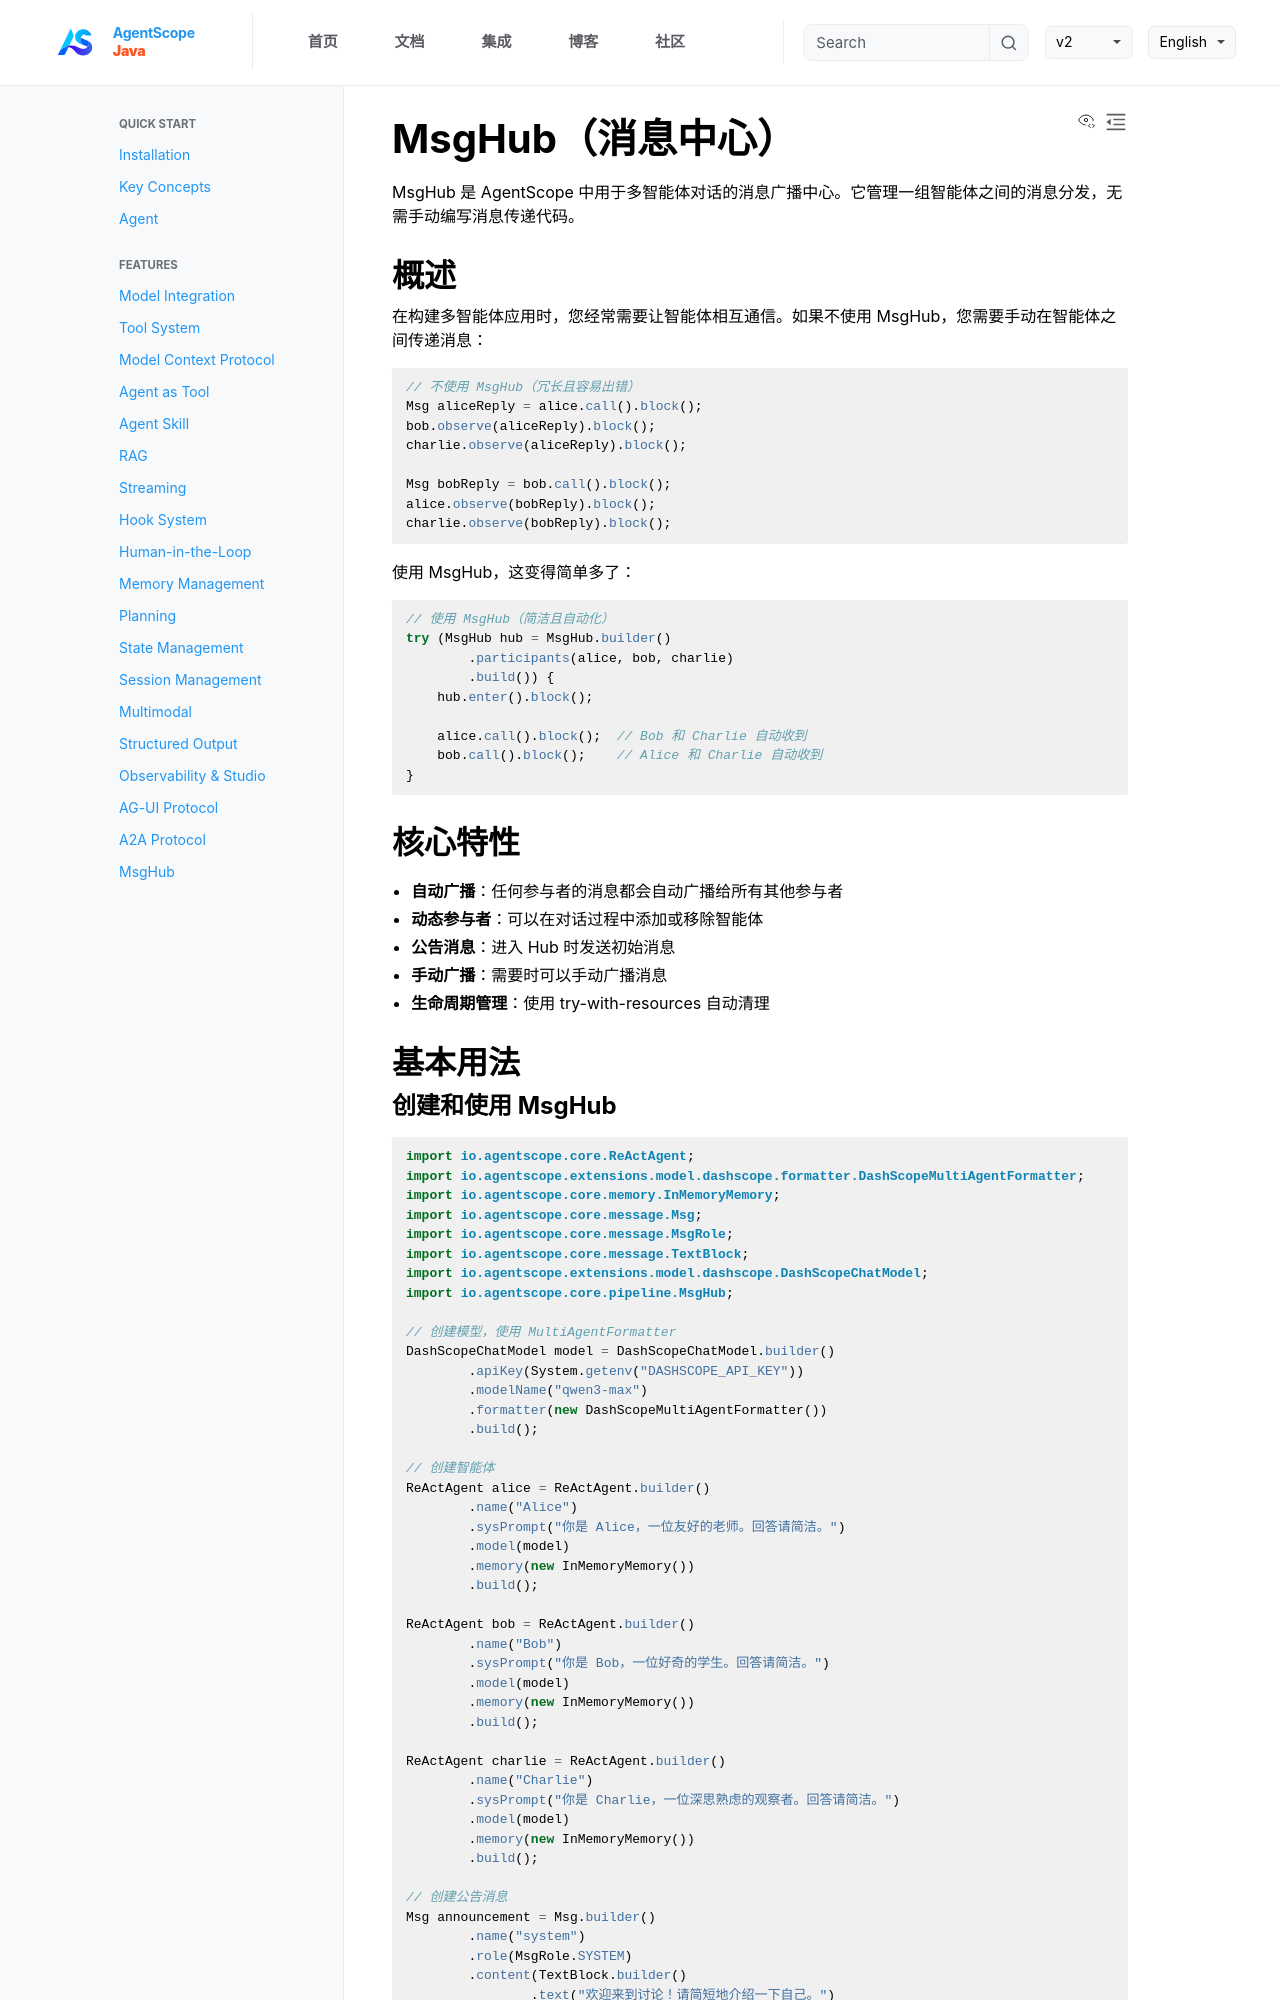

repository: lifl00001/agentscope-java · page: v1/zh/docs/task/msghub.html · generator: jekyll

# MsgHub（消息中心）

MsgHub 是 AgentScope 中用于多智能体对话的消息广播中心。它管理一组智能体之间的消息分发，无需手动编写消息传递代码。

## 概述

在构建多智能体应用时，您经常需要让智能体相互通信。如果不使用 MsgHub，您需要手动在智能体之间传递消息：

```java
// 不使用 MsgHub（冗长且容易出错）
Msg aliceReply = alice.call().block();
bob.observe(aliceReply).block();
charlie.observe(aliceReply).block();

Msg bobReply = bob.call().block();
alice.observe(bobReply).block();
charlie.observe(bobReply).block();
```

使用 MsgHub，这变得简单多了：

```java
// 使用 MsgHub（简洁且自动化）
try (MsgHub hub = MsgHub.builder()
        .participants(alice, bob, charlie)
        .build()) {
    hub.enter().block();

    alice.call().block();  // Bob 和 Charlie 自动收到
    bob.call().block();    // Alice 和 Charlie 自动收到
}
```

## 核心特性

- **自动广播**：任何参与者的消息都会自动广播给所有其他参与者
- **动态参与者**：可以在对话过程中添加或移除智能体
- **公告消息**：进入 Hub 时发送初始消息
- **手动广播**：需要时可以手动广播消息
- **生命周期管理**：使用 try-with-resources 自动清理

## 基本用法
